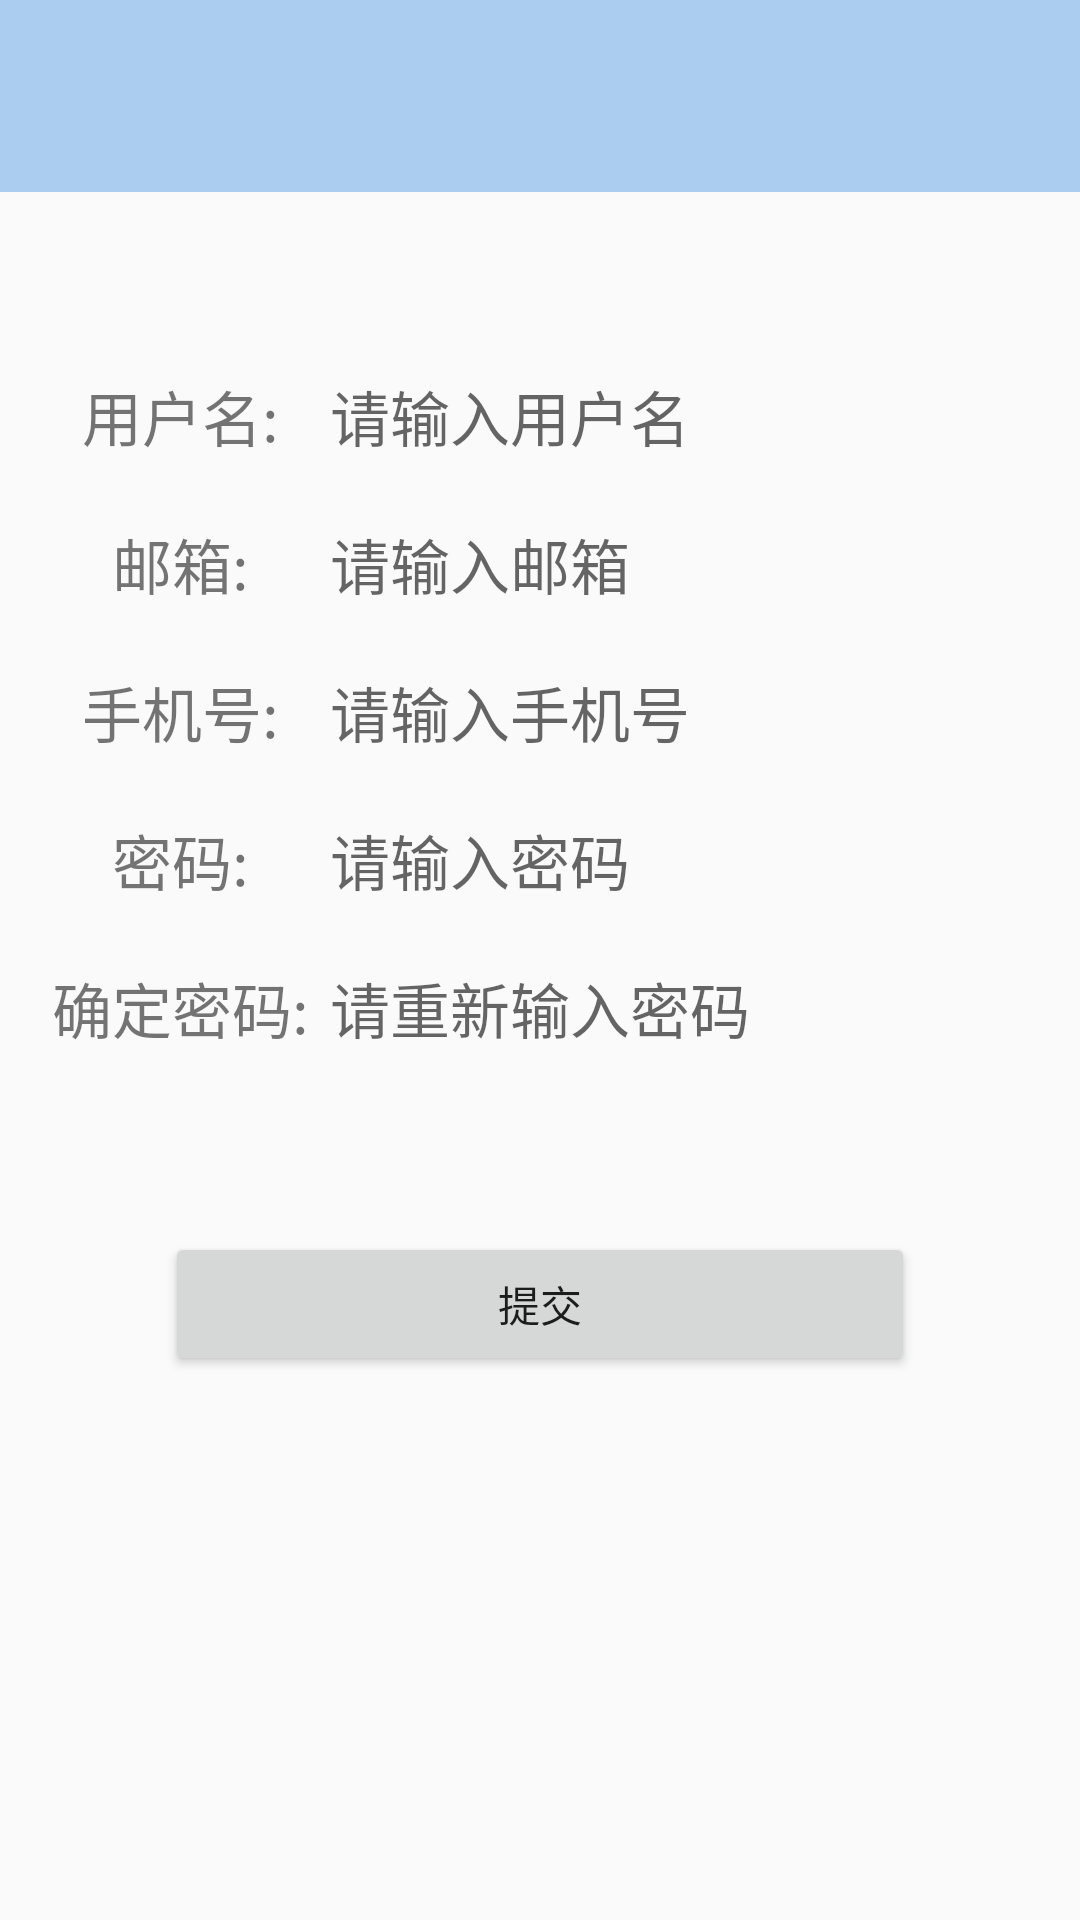

Reconstruct the res/layout file that produces this screen, plus the resources it refers to.
<!-- AndroidManifest.xml: application theme AppTheme.NoActionBar -->
<!-- res/layout/ui_resigist.xml -->
<?xml version="1.0" encoding="utf-8"?>
<LinearLayout xmlns:android="http://schemas.android.com/apk/res/android"
    android:layout_width="match_parent"
    android:layout_height="match_parent"
    android:orientation="vertical">

    <include layout="@layout/include_bar" />

    
    <LinearLayout
        style="@style/m_w"
        android:layout_marginTop="50dp"
        android:padding="10dp">

        <TextView
            android:id="@+id/name_tip"
            style="@style/resigist_text"
            android:text="@string/admin_name" />

        <EditText
            android:id="@+id/resigist_name"
            style="@style/resigist_edit"
            android:hint="@string/admin_name_tip"
            android:inputType="text" />

    </LinearLayout>

    
    <LinearLayout
        style="@style/m_w"
        android:orientation="horizontal"
        android:padding="10dp">

        <TextView
            android:id="@+id/email_tip"
            style="@style/resigist_text"
            android:text="@string/admin_email" />

        <EditText
            android:id="@+id/resigist_email"
            style="@style/resigist_edit"
            android:hint="@string/admin_email_tip"
            android:inputType="text" />
    </LinearLayout>


    
    <LinearLayout
        style="@style/m_w"
        android:orientation="horizontal"
        android:padding="10dp">

        <TextView
            android:id="@+id/number_tip"
            style="@style/resigist_text"
            android:text="@string/admin_number" />

        <EditText
            android:id="@+id/resigist_number"
            style="@style/resigist_edit"
            android:hint="@string/admin_number_tip"
            android:inputType="phone"
            android:maxLength="11" />
    </LinearLayout>


    
    <LinearLayout
        style="@style/m_w"
        android:orientation="horizontal"
        android:padding="10dp">

        <TextView
            android:id="@+id/password_name"
            style="@style/resigist_text"
            android:text="@string/password" />

        <EditText
            android:id="@+id/password"
            style="@style/resigist_edit"
            android:hint="@string/password_tip"
            android:inputType="textPassword" />

    </LinearLayout>

    

    <LinearLayout
        style="@style/m_w"
        android:orientation="horizontal"
        android:padding="10dp">

        <TextView
            android:id="@+id/sure_Pwd_tip"
            style="@style/resigist_text"
            android:text="@string/admin_sure_psw" />

        <EditText
            android:id="@+id/sure_Pwd"
            style="@style/resigist_edit"
            android:hint="@string/admin_sure_psw_hint"
            android:inputType="textPassword" />
    </LinearLayout>


    <Button
        android:id="@+id/submit"
        android:layout_width="250dp"
        android:layout_height="wrap_content"
        android:layout_gravity="center_horizontal"
        android:layout_marginTop="50dp"
        android:onClick="submit"
        android:text="@string/submit" />
</LinearLayout>
<!-- res/layout/include_bar.xml (included above) -->
<?xml version="1.0" encoding="utf-8"?>
<RelativeLayout xmlns:android="http://schemas.android.com/apk/res/android"
    android:layout_width="match_parent"
    android:layout_height="64dp"
    android:background="#abcdef"
    android:orientation="vertical">

    
    <ImageView
        android:id="@+id/leftImage"
        android:layout_width="23dp"
        android:layout_height="23dp"
        android:layout_alignParentBottom="true"
        android:layout_alignParentLeft="true"
        android:layout_marginBottom="8dp"
        android:layout_marginLeft="10dp"
        android:onClick="ClickLeft" />

    
    <TextView
        android:id="@+id/centerTitle"
        android:layout_width="wrap_content"
        android:layout_height="wrap_content"
        android:layout_alignBottom="@+id/leftImage"
        android:layout_centerInParent="true"
        android:layout_marginTop="30dp"
        android:textColor="#000"
        android:textSize="20sp"
        android:text=""/>


    
    <ImageView
        android:id="@+id/rightImage"
        android:layout_width="23dp"
        android:layout_height="23dp"
        android:layout_alignBottom="@+id/leftImage"
        android:layout_alignParentBottom="true"
        android:layout_alignParentRight="true"
        android:layout_marginBottom="8dp"
        android:layout_marginRight="10dp"
        android:onClick="ClickRight"
        />
</RelativeLayout>
<!-- resources referenced by this layout -->
<resources>
  <string name="admin_email">邮箱:</string>
  <string name="admin_email_tip">请输入邮箱</string>
  <string name="admin_name">用户名:</string>
  <string name="admin_name_tip">请输入用户名</string>
  <string name="admin_number">手机号:</string>
  <string name="admin_number_tip">请输入手机号</string>
  <string name="admin_sure_psw">确定密码:</string>
  <string name="admin_sure_psw_hint">请重新输入密码</string>
  <string name="password">密码:</string>
  <string name="password_tip">请输入密码</string>
  <string name="submit">提交</string>
  <style name="m_w">
          <item name="android:layout_width">match_parent</item>
          <item name="android:layout_height">wrap_content</item>
      </style>
  <style name="resigist_edit">
          <item name="android:layout_width">250dp</item>
          <item name="android:layout_height">wrap_content</item>
          <item name="android:background">@null</item>
          <item name="android:layout_gravity">center_vertical</item>
          <item name="android:textSize">20sp</item>
      </style>
  <style name="resigist_text">
          <item name="android:layout_width">100dp</item>
          <item name="android:layout_height">wrap_content</item>
          <item name="android:gravity">center</item>
          <item name="android:textSize">20sp</item>
          <item name="android:layout_gravity">center_vertical</item>
      </style>
  <style name="AppTheme.NoActionBar">
          <item name="windowActionBar">false</item>
          <item name="windowNoTitle">true</item>
          <item name="android:windowTranslucentStatus">true</item>
          
          
          <item name="android:windowContentOverlay">@null</item>
      </style>
</resources>
